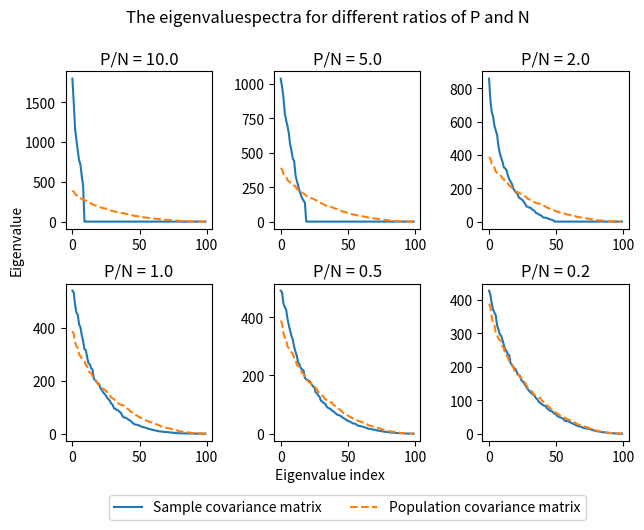

The matplotlib source for this figure:
# -*- coding: utf-8 -*-
"""
Generate eigenvalue spectra for different ratios of the number of samples
with respect to the number of features. 

Created on Sun Mar 28 21:08:19 2021
"""
from matplotlib import pyplot as plt
import numpy as np

def generate_covariance(n_channels):
    """
    Generate a symmetrical square matrix. (Based on SP assignment 2).

    Parameters
    ----------
    n_channels : int
        The dimension of the matrix.

    Returns
    -------
    covariance : ndarray of shape (n_channels, n_channels)
        The generated symmetrical square matrix.
    """
    temp = np.random.randn(n_channels, n_channels)
    covariance = np.dot(temp, temp.transpose()) 
    return covariance

def estimate_covariance(x):
    """
    Estimate the covariance matrix from the sample data. 
    
    Parameters
    ----------
    x : ndarray of shape (n_samples, n_channels)
        Input array.

    Returns
    -------
    scm : ndarray of shape (n_channels, n_channels)
        The estimated sample covariance matrix.
    """
    scm = 1/(x.shape[0]-1)
    scm *= np.dot((x-np.mean(x, axis = 0)).transpose(), (x-np.mean(x, axis = 0)))
    return scm
    
# Set hyperparameters
np.random.seed(42)
n_channels = 100
n_samples = [10, 20, 50, 100, 200, 500]
target = generate_covariance(n_channels)


fig, axes = plt.subplots(2, 3)
for i, ax in zip(range(len(n_samples)), axes.flatten()):
    # Generate data
    x = np.random.multivariate_normal(np.zeros(n_channels), target, n_samples[i])
    
    # Plot the eigenvaluespectrum of the sample covariance matrix
    scm = estimate_covariance(x)
    eigvals, _ = np.linalg.eig(scm)
    ax.plot(range(len(eigvals)), sorted(np.real(eigvals), reverse=True), label = 'Sample covariance matrix')
    
    # Plot the eigenvaluespectrum of the population covariance matrix
    eigvals, _ = np.linalg.eig(target)
    ax.plot(range(len(eigvals)), sorted(np.real(eigvals), reverse=True), '--', label = 'Population covariance matrix')
    ax.set_title("P/N = {}".format(n_channels/n_samples[i]))

# Remove overlap
plt.tight_layout()

# Add common lables and legend
fig.text(0.5, 0.00, 'Eigenvalue index', ha='center')
fig.text(0.00, 0.5, 'Eigenvalue', va='center', rotation='vertical')
axes.flatten()[-2].legend(loc='upper center', bbox_to_anchor=(0.5, -0.3), ncol=3)

# Shift plots down for common title
fig.subplots_adjust(top=0.85)
fig.suptitle('The eigenvaluespectra for different ratios of P and N ')

plt.show()
